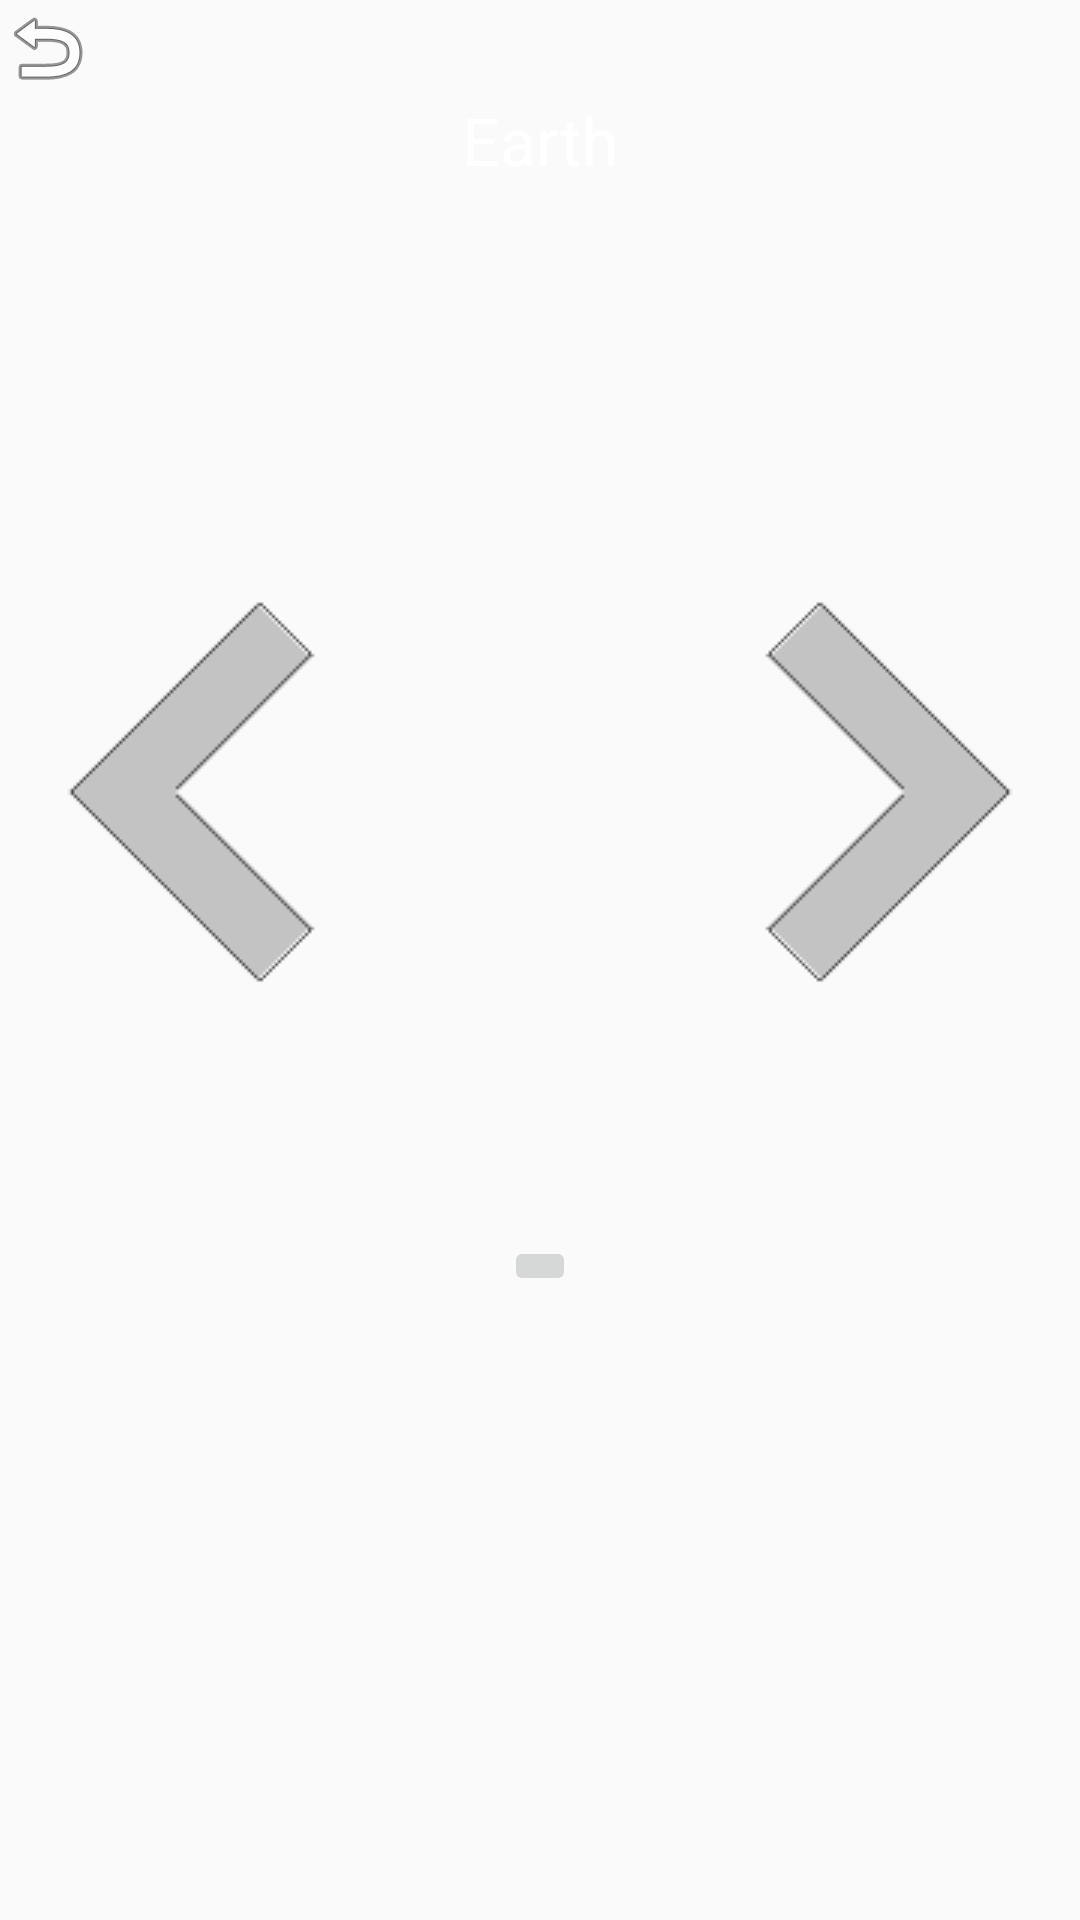

Here is an Android app screen rendered from its layout file. Give the layout XML and the strings, colors and styles it references.
<!-- AndroidManifest.xml: application theme Theme.AppCompat.Light.NoActionBar.FullScreen -->
<!-- res/layout/activity_world_menu.xml -->
<?xml version="1.0" encoding="utf-8"?>
<RelativeLayout xmlns:android="http://schemas.android.com/apk/res/android"
    xmlns:tools="http://schemas.android.com/tools"
    android:layout_width="match_parent"
    android:layout_height="match_parent"
    android:paddingBottom="@dimen/activity_vertical_margin"
    android:paddingLeft="@dimen/activity_horizontal_margin"
    android:paddingRight="@dimen/activity_horizontal_margin"
    android:paddingTop="@dimen/activity_vertical_margin"
    tools:context="edu.ub.pis2016.pis12.robotrun.WorldMenuActivity"
    android:id="@+id/layoutWorldFondo">

    <LinearLayout
        android:orientation="horizontal"
        android:layout_width="wrap_content"
        android:layout_height="wrap_content"
        android:layout_alignParentTop="true"
        android:layout_alignParentLeft="true"
        android:layout_alignParentStart="true"
        android:id="@+id/linearLayout2">

        <ImageButton
            android:layout_width="wrap_content"
            android:layout_height="wrap_content"
            android:text="@string/backButton_WorldMenu"
            android:id="@+id/backButton_WorldMenu"
            android:background="@android:drawable/ic_menu_revert"
            android:contentDescription="@string/backButton_WorldMenu" />
    </LinearLayout>


    <ViewFlipper
        android:id="@+id/ViewFlipper01"
        android:layout_width="fill_parent"
        android:layout_height="400dp"
        android:layout_below="@+id/linearLayout2">

        <RelativeLayout
            android:layout_width="match_parent"
            android:layout_height="fill_parent">

            <ImageButton
                android:layout_width="wrap_content"
                android:layout_height="wrap_content"
                android:id="@+id/tierra_WorldMenu"
                android:layout_alignParentBottom="true"
                android:layout_centerHorizontal="true"
                android:layout_marginTop="85dp"
                android:layout_marginRight="160dp"
                android:layout_marginLeft="160dp" />

            <TextView
                android:layout_width="wrap_content"
                android:layout_height="wrap_content"
                android:textAppearance="?android:attr/textAppearanceLarge"
                android:text="@string/worldEarth_WorldMenu"
                android:id="@+id/textTierra_WorldMenu"
                android:layout_alignParentTop="true"
                android:layout_centerHorizontal="true"
                android:textColor="#ffffff" />

            <TextView
                android:layout_width="wrap_content"
                android:layout_height="wrap_content"
                android:textAppearance="?android:attr/textAppearanceMedium"
                android:id="@+id/textPorcentage_Tierra"
                android:layout_below="@+id/textTierra_WorldMenu"
                android:layout_centerHorizontal="true"
                android:textColor="#ffffff"
                android:autoText="true" />


        </RelativeLayout>

        <RelativeLayout
            android:layout_width="match_parent"
            android:layout_height="match_parent"
            android:orientation="vertical" >

            <ImageButton
                android:layout_width="wrap_content"
                android:layout_height="wrap_content"
                android:id="@+id/luna_WorldMenu"
                android:layout_alignParentBottom="true"
                android:layout_centerHorizontal="true"
                android:layout_marginTop="85dp"
                android:layout_marginRight="150dp"
                android:layout_marginLeft="150dp"/>
            <TextView
                android:layout_width="wrap_content"
                android:layout_height="wrap_content"
                android:textAppearance="?android:attr/textAppearanceLarge"
                android:text="@string/worldMoon_WorldMenu"
                android:id="@+id/textLuna_WorldMenu"
                android:layout_alignParentTop="true"
                android:layout_centerHorizontal="true"
                android:textColor="#ffffff"/>
            <TextView
                android:layout_width="wrap_content"
                android:layout_height="wrap_content"
                android:textAppearance="?android:attr/textAppearanceMedium"
                android:id="@+id/textPorcentage_Luna"
                android:layout_below="@+id/textLuna_WorldMenu"
                android:layout_centerHorizontal="true"
                android:textColor="#ffffff" />
        </RelativeLayout>

    </ViewFlipper>
    <ImageButton
        android:layout_width="wrap_content"
        android:layout_height="wrap_content"
        android:id="@+id/imageButton_izq"
        android:background="@drawable/arrowsw"
        android:layout_alignParentLeft="true"
        android:layout_alignParentStart="true"
        android:layout_marginTop="200dp"
        android:layout_marginRight="500dp"
        android:layout_marginBottom="50dp" />

    <ImageButton
        android:layout_width="wrap_content"
        android:layout_height="wrap_content"
        android:id="@+id/imageButton_der"
        android:background="@drawable/arrows1w"
        android:layout_alignTop="@+id/imageButton_izq"
        android:layout_alignParentRight="true"
        android:layout_alignParentEnd="true"
        android:layout_marginLeft="500dp"
        android:layout_marginBottom="50dp" />
</RelativeLayout>
<!-- resources referenced by this layout -->
<resources>
  <!-- drawable arrows1w: png bitmap (drawable, 15709 bytes) -->
  <!-- drawable arrowsw: png bitmap (drawable, 15713 bytes) -->
  <string name="backButton_WorldMenu">Back</string>
  <string name="worldEarth_WorldMenu">Earth</string>
  <string name="worldMoon_WorldMenu">Moon</string>
  <style name="Theme.AppCompat.Light.NoActionBar.FullScreen" parent="@style/Theme.AppCompat.Light">
          <item name="windowNoTitle">true</item>
          <item name="windowActionBar">false</item>
          <item name="android:windowFullscreen">true</item>
          <item name="android:windowContentOverlay">@null</item>
      </style>
</resources>
